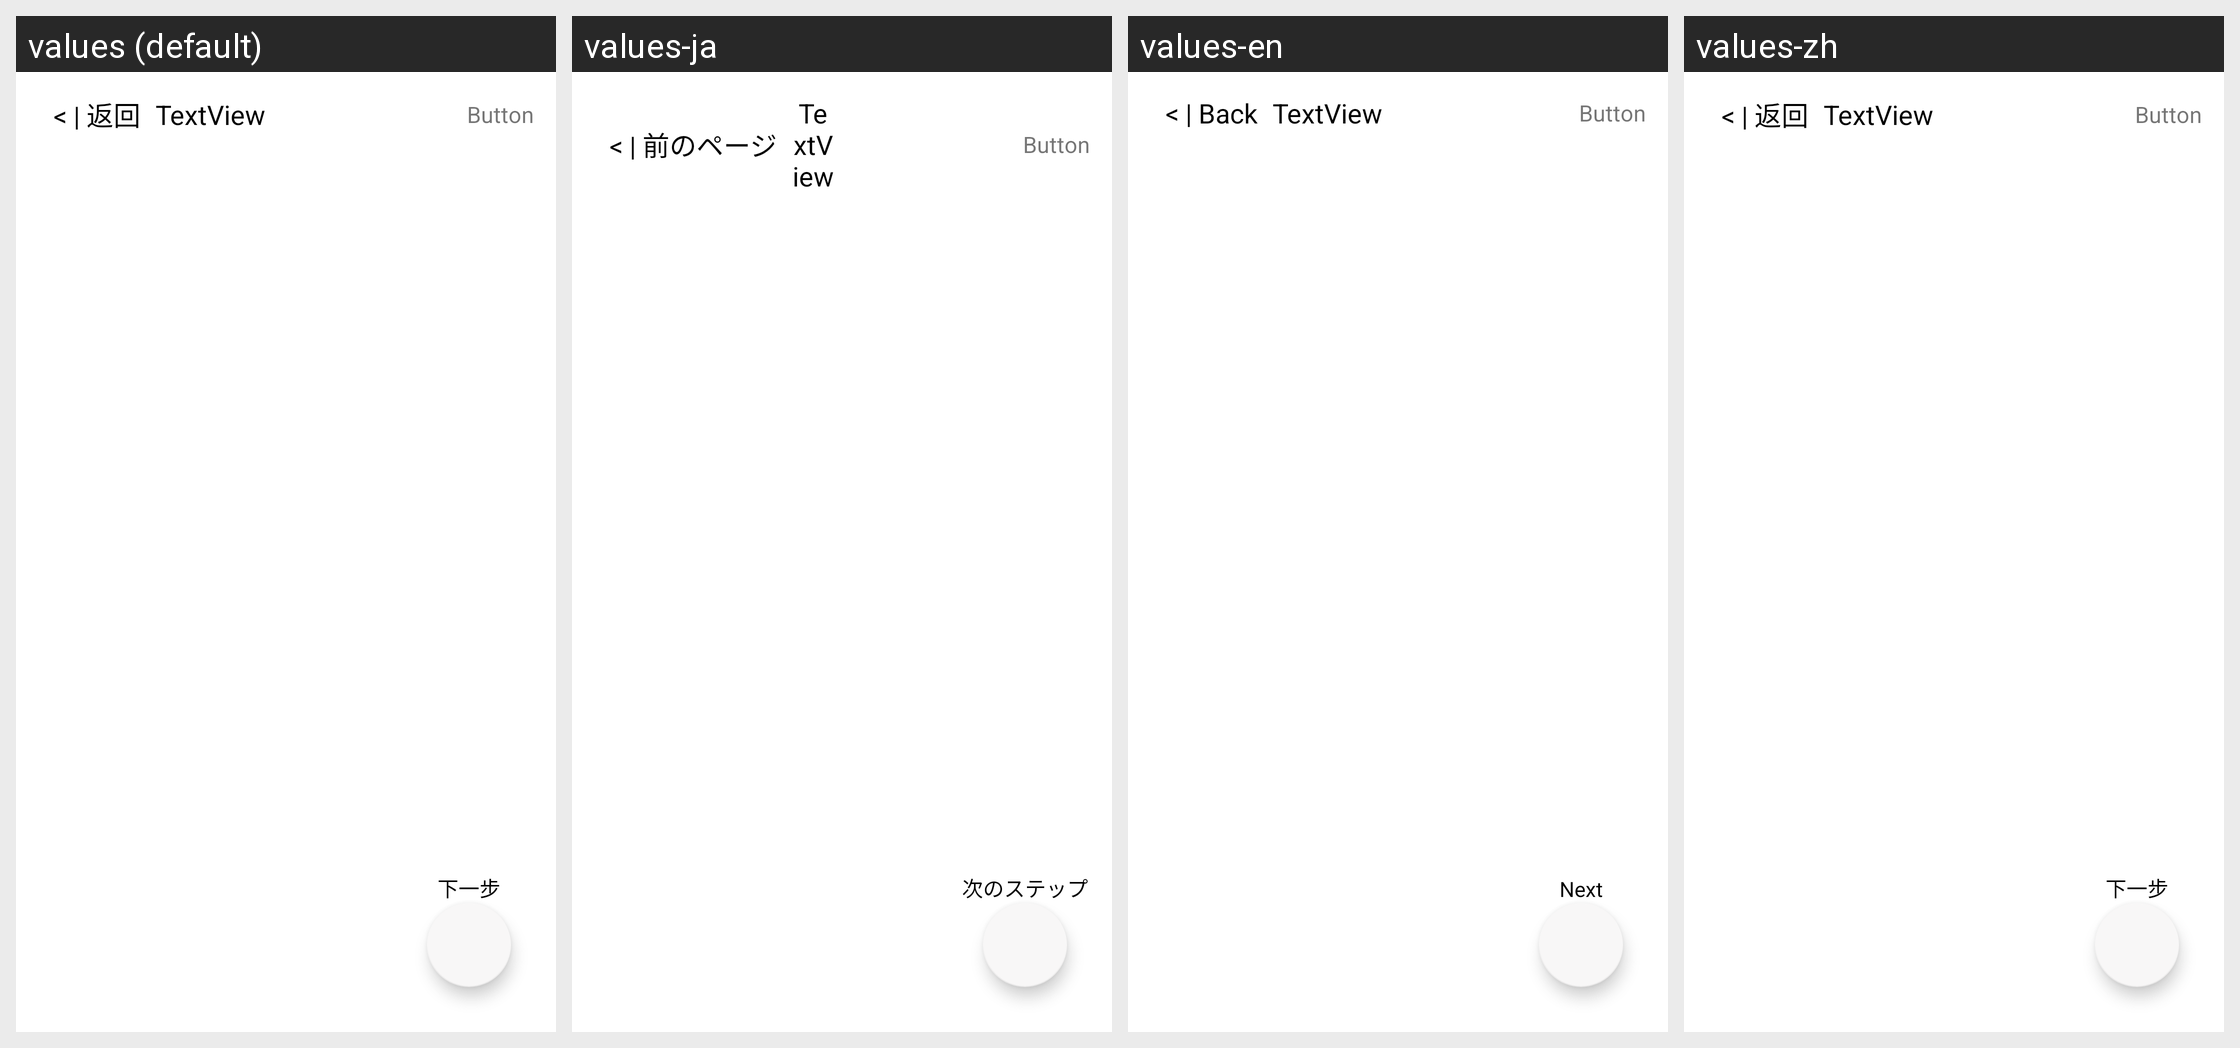

Here is an Android app screen in its default locale and in the app's own translations. Write out the translated-string differences for the strings that appear on this screen.
Android screen res/layout/activity_welecome.xml rendered under 4 locales, left to right: values (default), values-ja, values-en, values-zh. Device: Nexus 5 (rendered at 1080×1920; each locale shown at half size, 540×960, under a caption strip naming it); theme Theme.AppCompat.Light.NoActionBar.
Strings drawn on this screen, with the default value and each locale's value (text and hints the layout hard-codes, and strings that could not be matched under every locale, appear in the picture but are not listed):

click_to_next
  values: 下一步
  values-ja: 次のステップ
  values-en: Next
  values-zh: 下一步

title_back
  values: < | 返回
  values-ja: < | 前のページ
  values-en: < | Back
  values-zh: < | 返回

inback_title
  values: TextView
  values-ja: TextView
  values-en: TextView
  values-zh: TextView

inback_button
  values: Button
  values-ja: Button
  values-en: Button
  values-zh: Button
